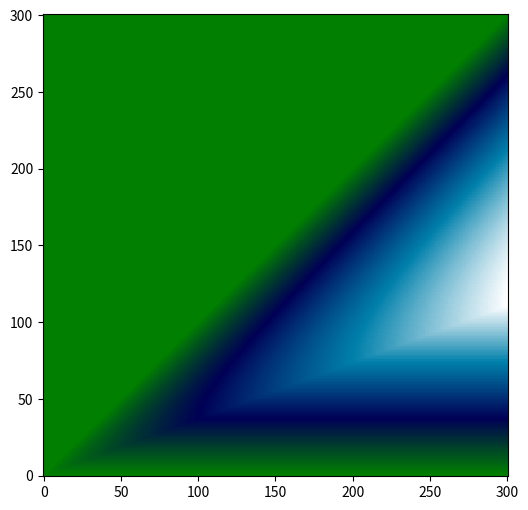

Write Python code to recreate this figure.
import matplotlib.pyplot as plt
import numpy as np

N = 300
multiplier = 1

# n
x = np.arange(1, N + 1)
# targeted stop
y = np.arange(1, multiplier * N + 1)

# lines, columns
p = np.zeros((N + 1, multiplier * N + 1))

for n in x:
    for m in y:
        p[n, m] = 100 * float(n) / (multiplier * N) * max(0.0, min(1, np.log(m) - np.log(n)))

fig, ax = plt.subplots(figsize=(6, 6))
# 1st axis is X, 2nd is Y
ax.imshow(p
          , cmap='ocean'
          , interpolation='none'
          , origin='lower'
          , aspect="auto"
          # , extent=[1, multiplier * N + 1, 1, N + 1]
          )

plt.show()
